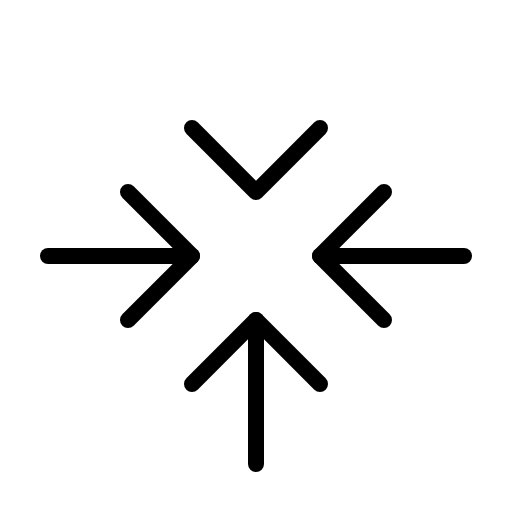
t = 0.00 s
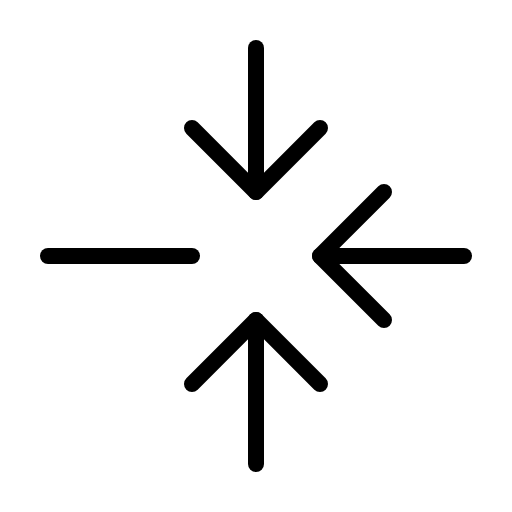
t = 2.10 s
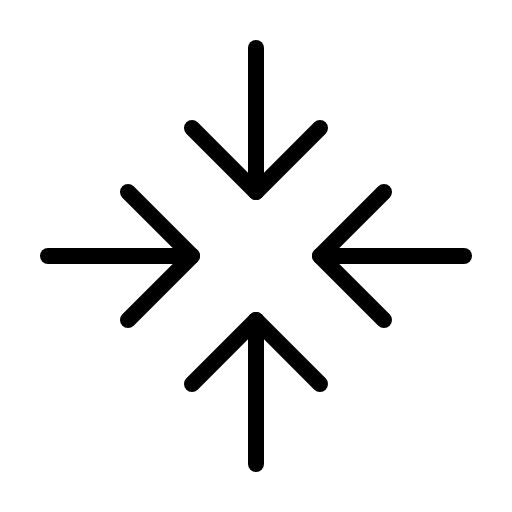
t = 2.48 s
t = 2.85 s: frame unchanged from t = 2.48 s, image omitted
t = 3.23 s: frame unchanged from t = 2.48 s, image omitted

The animated SVG that drew these frames (rendered in a browser with its animation timeline set to each time). Animation: 1 CSS @keyframes rule; one cycle of 3.60 s, repeats indefinitely.

<svg xmlns="http://www.w3.org/2000/svg" viewBox="0 0 256 256">
  <style>
    .draw-line {
      stroke-dasharray: 2000;
      stroke-dashoffset: 0;
    }
    svg:hover .draw-line {
      animation: phosphor-draw-in 1.5s ease-in-out infinite alternate;
    }
    @keyframes phosphor-draw-in {
      0%   { stroke-dashoffset: 2000; }
      100% { stroke-dashoffset: 0; }
    }
  </style><rect width="256" height="256" fill="none"/><line x1="128" y1="24" x2="128" y2="96" fill="none" stroke="currentColor" stroke-linecap="round" stroke-linejoin="round" stroke-width="8" class="draw-line" pathLength="1" style="animation-delay: 0s"/><polyline points="160 64 128 96 96 64" fill="none" stroke="currentColor" stroke-linecap="round" stroke-linejoin="round" stroke-width="8" class="draw-line" pathLength="1" style="animation-delay: 0.3s"/><line x1="128" y1="232" x2="128" y2="160" fill="none" stroke="currentColor" stroke-linecap="round" stroke-linejoin="round" stroke-width="8" class="draw-line" pathLength="1" style="animation-delay: 0.6s"/><polyline points="160 192 128 160 96 192" fill="none" stroke="currentColor" stroke-linecap="round" stroke-linejoin="round" stroke-width="8" class="draw-line" pathLength="1" style="animation-delay: 0.9s"/><line x1="232" y1="128" x2="160" y2="128" fill="none" stroke="currentColor" stroke-linecap="round" stroke-linejoin="round" stroke-width="8" class="draw-line" pathLength="1" style="animation-delay: 1.2s"/><polyline points="192 160 160 128 192 96" fill="none" stroke="currentColor" stroke-linecap="round" stroke-linejoin="round" stroke-width="8" class="draw-line" pathLength="1" style="animation-delay: 1.5s"/><line x1="24" y1="128" x2="96" y2="128" fill="none" stroke="currentColor" stroke-linecap="round" stroke-linejoin="round" stroke-width="8" class="draw-line" pathLength="1" style="animation-delay: 1.8s"/><polyline points="64 160 96 128 64 96" fill="none" stroke="currentColor" stroke-linecap="round" stroke-linejoin="round" stroke-width="8" class="draw-line" pathLength="1" style="animation-delay: 2.1s"/></svg>
